Run: headless pygame with SDL's dummy video driver; simulated clock (each Clock.tick advances the game by its frame time, no real sleeping); random seed 0; keys injected as events and as key.get_pressed() state; mouse plan: one left click at the window centre at the start of phase 2, then a move to the lower-right quarter at the start of phase 3.
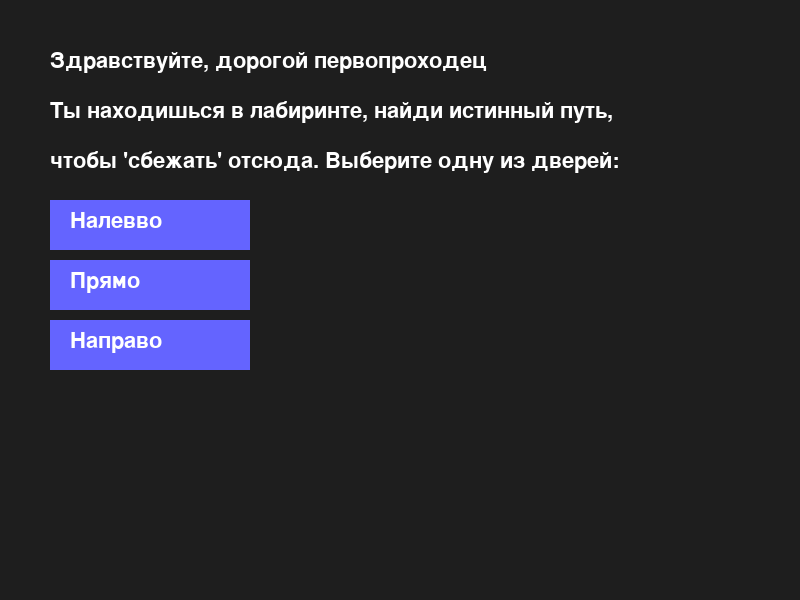
Frame 1 of 4 · flips 1–60 · no input
Frame 2 of 4 · flips 61–180 · clicked the window centre · tapped SPACE, RETURN · held RIGHT (→), D · screen unchanged from frame 1, image omitted
Frame 3 of 4 · flips 181–300 · moved the mouse to the lower-right quarter · held DOWN (↓), S · screen unchanged from frame 2, image omitted
Frame 4 of 4 · flips 301–420 · held LEFT (←), A, UP (↑), W · screen unchanged from frame 3, image omitted

The pygame program that drew these frames:

import pygame
import sys

pygame.init()

WIDTH, HEIGHT = 800, 600
screen = pygame.display.set_mode((WIDTH, HEIGHT))
pygame.display.set_caption("Лабиринт")
font = pygame.font.Font(None, 32)
background = pygame.Surface(screen.get_size())
background.fill((30, 30, 30))


def draw_text(text, position):
    text_surface = font.render(text, True, (255, 255, 255))
    screen.blit(text_surface, position)


class Button:
    def __init__(self, text, pos, action):
        self.text = text
        self.pos = pos
        self.action = action
        self.rect = pygame.Rect(pos[0], pos[1], 200, 50)

    def draw(self):
        pygame.draw.rect(screen, (100, 100, 255), self.rect)
        draw_text(self.text, (self.pos[0] + 20, self.pos[1] + 10))

    def check_click(self, mouse_pos):
        if self.rect.collidepoint(mouse_pos):
            self.action()


def game_over():
    buttons = [
        Button("Начать заново", (50, 200), start_game),
        Button("Закрыть игру", (50, 260), pygame.quit)
    ]
    while True:
        screen.blit(background, (0, 0))
        draw_text("Игра окончена", (50, 50))
        draw_text("Хотите сыграть снова?", (50, 100))
        for button in buttons:
            button.draw()
        pygame.display.flip()
        for event in pygame.event.get():
            if event.type == pygame.QUIT:
                pygame.quit()
                sys.exit()
            if event.type == pygame.MOUSEBUTTONDOWN:
                mouse_pos = event.pos
                for button in buttons:
                    button.check_click(mouse_pos)


def start_game():
    buttons = [
        Button("Налевво", (50, 200), lambda: first_choice("Налевво")),
        Button("Прямо", (50, 260), lambda: first_choice("Прямо")),
        Button("Направо", (50, 320), lambda: first_choice("Направо")),
    ]
    while True:
        screen.blit(background, (0, 0))
        draw_text("Здравствуйте, дорогой первопроходец", (50, 50))
        draw_text("Ты находишься в лабиринте, найди истинный путь,", (50, 100))
        draw_text("чтобы 'сбежать' отсюда. Выберите одну из дверей:", (50, 150))
        for button in buttons:
            button.draw()
        pygame.display.flip()
        for event in pygame.event.get():
            if event.type == pygame.QUIT:
                pygame.quit()
                sys.exit()
            if event.type == pygame.MOUSEBUTTONDOWN:
                mouse_pos = event.pos
                for button in buttons:
                    button.check_click(mouse_pos)


def first_choice(choice):
    screen.blit(background, (0, 0))
    if choice == "Налевво":
        draw_text("Вы решили пойти в левую дверь, вы увидели еще одну развилку.", (50, 50))
        draw_text("Куда пойдете? (Направо, Налевво)", (50, 100))
        buttons = [
            Button("Направо", (50, 200), lambda: left_choice("Направо")),
            Button("Налевво", (50, 260), lambda: left_choice("Налевво")),
        ]
    elif choice == "Прямо":
        draw_text("Вы решились зайти в дверь по середине.", (50, 50))
        draw_text("Была развилка направо или налево.", (50, 100))
        buttons = [
            Button("Направо", (50, 200), lambda: straight_choice("Направо")),
            Button("Налевво", (50, 260), lambda: straight_choice("Налевво")),
        ]
    elif choice == "Направо":
        draw_text("Зайдя в правую дверь, вы видите 3 портала.", (50, 50))
        draw_text("Так в какой пойти? (1, 2, 3)", (50, 100))
        buttons = [
            Button("Портал 1", (50, 200), lambda: right_choice("1")),
            Button("Портал 2", (50, 260), lambda: right_choice("2")),
            Button("Портал 3", (50, 320), lambda: right_choice("3")),
        ]

    while True:
        pygame.display.flip()
        for button in buttons:
            button.draw()
        pygame.display.flip()
        for event in pygame.event.get():
            if event.type == pygame.QUIT:
                pygame.quit()
                sys.exit()
            if event.type == pygame.MOUSEBUTTONDOWN:
                mouse_pos = event.pos
                for button in buttons:
                    button.check_click(mouse_pos)


def left_choice(choice):
    screen.blit(background, (0, 0))
    if choice == "Направо":
        draw_text("Войдя в правую дверь, вы оказываетесь в комнате,", (50, 50))
        draw_text("где вас никто не видел.", (50, 100))
        game_over()
    elif choice == "Налевво":
        draw_text("Вы решаете пойти в левую дверь и находите выход.", (50, 50))
        draw_text("Поздравляем, вы выбрались!", (50, 100))
        buttons = [Button("Начать заново", (50, 200), start_game)]

    while True:
        for button in buttons:
            button.draw()
        pygame.display.flip()
        for event in pygame.event.get():
            if event.type == pygame.QUIT:
                pygame.quit()
                sys.exit()
            if event.type == pygame.MOUSEBUTTONDOWN:
                mouse_pos = event.pos
                for button in buttons:
                    button.check_click(mouse_pos)


def straight_choice(choice):
    screen.blit(background, (0, 0))
    if choice == "Направо":
        draw_text("Вы заходите и видите старика...", (50, 50))
        draw_text("Старик говорит: 'Лево...лево.'", (50, 100))
        game_over()
    elif choice == "Налевво":
        draw_text("Вы решили пойти налево и нашли выход.", (50, 50))
        draw_text("Поздравляем, вы выбрались!", (50, 100))
        buttons = [Button("Начать заново", (50, 200), start_game)]

    while True:
        for button in buttons:
            button.draw()
        pygame.display.flip()
        for event in pygame.event.get():
            if event.type == pygame.QUIT:
                pygame.quit()
                sys.exit()
            if event.type == pygame.MOUSEBUTTONDOWN:
                mouse_pos = event.pos
                for button in buttons:
                    button.check_click(mouse_pos)


def right_choice(portal):
    screen.blit(background, (0, 0))
    if portal == "1":
        draw_text("Вы выходите к деревне.", (50, 50))
        draw_text("Поздравляем, вы выбрались!", (50, 100))
        game_over()
    elif portal == "2":
        draw_text("Вы попали на поле битвы и проиграли.", (50, 50))
        game_over()
    elif portal == "3":
        draw_text("Это был всего лишь сон. Вы просыпаетесь!", (50, 50))
        draw_text("Что очень вас удивляет ,что это просто сон", (50, 100))
        draw_text("Вы решили сделать кофе ведь ещё нужно ", (50, 150))
        draw_text("закончить проект который вы не доделали", (50, 200))
        draw_text("И да прибудут с вами боги .--- .- ...- .-!", (50, 250))
        buttons = [Button("Начать заново", (50, 300), start_game)]

    while True:
        for button in buttons:
            button.draw()
        pygame.display.flip()
        for event in pygame.event.get():
            if event.type == pygame.QUIT:
                pygame.quit()
                sys.exit()
            if event.type == pygame.MOUSEBUTTONDOWN:
                mouse_pos = event.pos
                for button in buttons:
                    button.check_click(mouse_pos)


if __name__ == "__main__":
    start_game()
